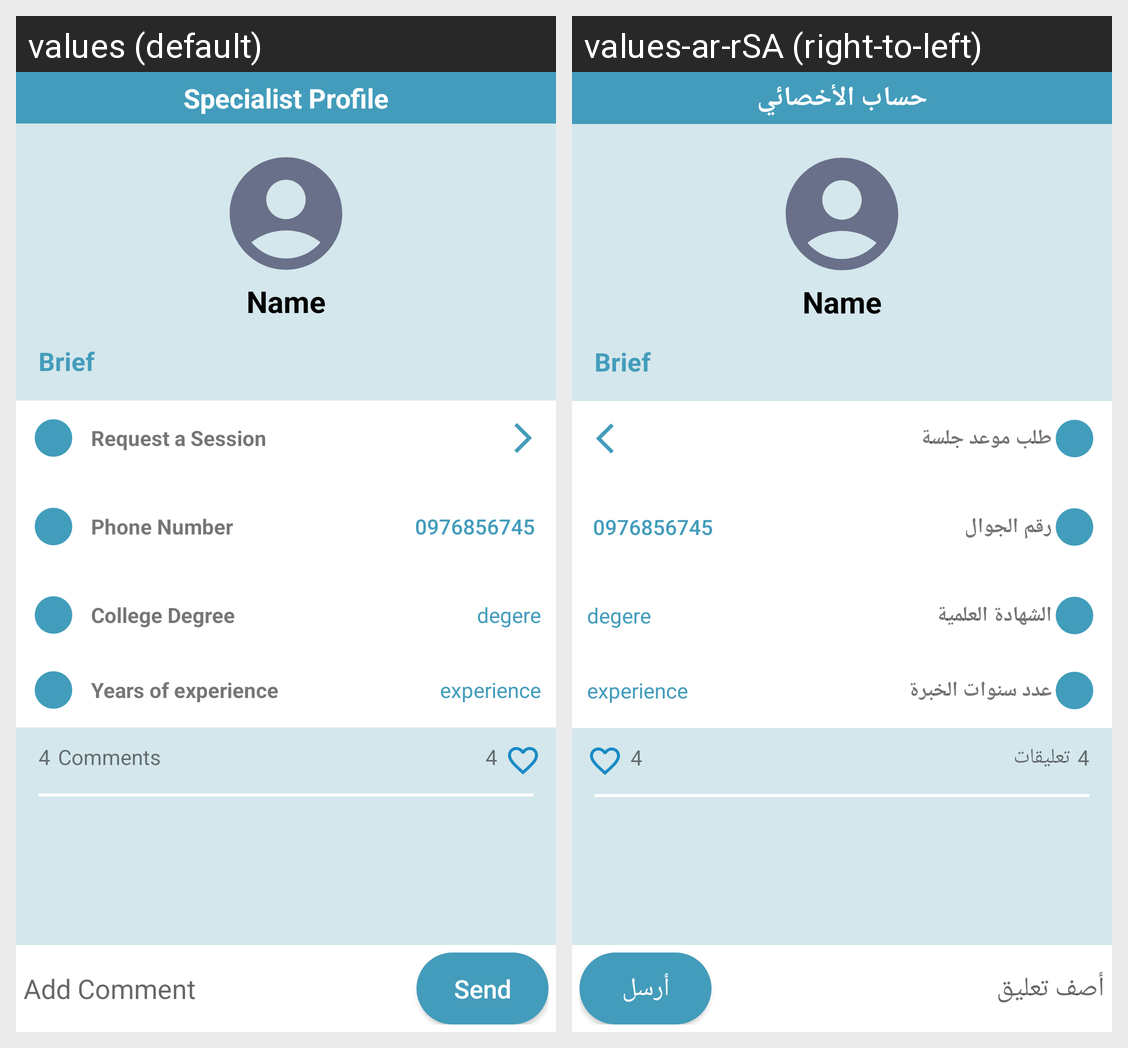

Here is an Android app screen in its default locale and in the app's own translations. Write out the translated-string differences for the strings that appear on this screen.
Android screen res/layout/activity_specialist_profile.xml rendered under 2 locales, left to right: values (default), values-ar-rSA (right-to-left). Device: Nexus 5 (rendered at 1080×1920; each locale shown at half size, 540×960, under a caption strip naming it); theme Theme.FanarApp.
Strings drawn on this screen, with the default value and each locale's value (text and hints the layout hard-codes, and strings that could not be matched under every locale, appear in the picture but are not listed):

specialist_profile
  values: Specialist Profile
  values-ar-rSA: حساب الأخصائي

request_a_session
  values: Request a Session
  values-ar-rSA: طلب موعد جلسة

phone_number
  values: Phone Number
  values-ar-rSA: رقم الجوال

college_degree
  values: College Degree
  values-ar-rSA: الشهادة العلمية

years_of_experience
  values: Years of experience
  values-ar-rSA: عدد سنوات الخبرة

comments
  values: Comments
  values-ar-rSA: تعليقات

add_comment
  values: Add Comment
  values-ar-rSA: أصف تعليق

send
  values: Send
  values-ar-rSA: أرسل
